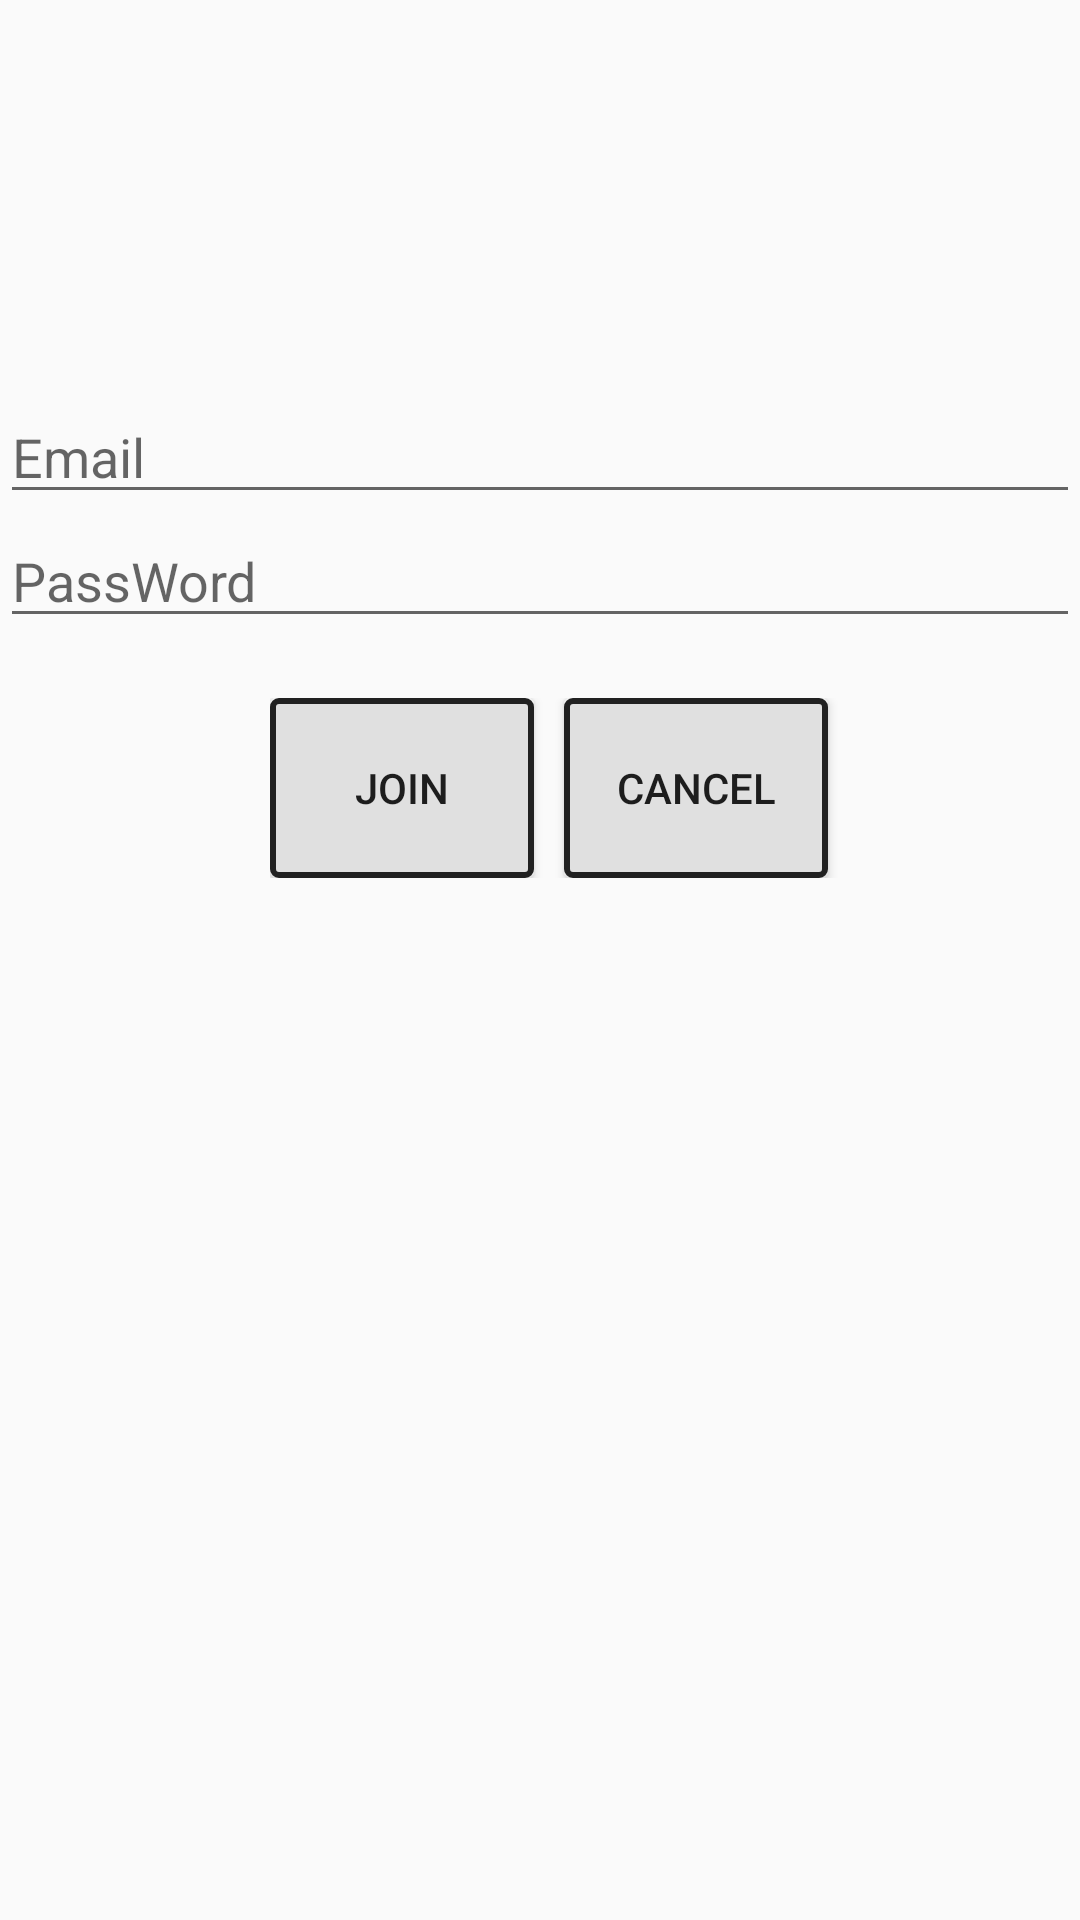

Write the Android layout XML for this screen, with the resource values it uses.
<!-- AndroidManifest.xml: application theme AppTheme -->
<!-- res/layout/activity_join.xml -->
<?xml version="1.0" encoding="utf-8"?>
<RelativeLayout xmlns:android="http://schemas.android.com/apk/res/android"
    xmlns:app="http://schemas.android.com/apk/res-auto"
    xmlns:tools="http://schemas.android.com/tools"
    android:layout_width="match_parent"
    android:layout_height="match_parent"
    tools:context="com.example.amdin.newstart.JoinActivity">

    <EditText
        android:id="@+id/email"
        android:layout_width="match_parent"
        android:layout_height="wrap_content"
        android:hint="Email"
        android:paddingTop="140dp"/>

    <EditText
        android:id="@+id/password"
        android:layout_width="match_parent"
        android:layout_height="wrap_content"
        android:layout_below="@id/email"
        android:hint="PassWord"
        android:inputType="textPassword" />

    <LinearLayout
        android:layout_width="match_parent"
        android:layout_height="wrap_content"
        android:layout_below="@id/password"
        android:paddingLeft="90dp"
        android:paddingTop="20dp">

        <Button
            android:id="@+id/joinBtn"
            android:layout_width="wrap_content"
            android:layout_height="wrap_content"
            android:layout_centerHorizontal="true"
            android:onClick="onJoin"
            android:background="@drawable/submitbtn"
            android:text="join" />

        <Button
            android:id="@+id/cancelBtn"
            android:layout_width="wrap_content"
            android:layout_height="wrap_content"
            android:layout_below="@id/passwordEditText"
            android:layout_centerHorizontal="true"
            android:text="cancel"
            android:onClick="onCancel"
            android:background="@drawable/submitbtn"
            android:layout_marginLeft="10dp"/>

    </LinearLayout>


</RelativeLayout>
<!-- resources referenced by this layout -->
<resources>
  <!-- drawable submitbtn (drawable) -->
  <?xml version="1.0" encoding="utf-8"?>
  <shape xmlns:android="http://schemas.android.com/apk/res/android" android:shape="rectangle" >
      <corners
          android:radius="2dp"
          />
      <solid
          android:color="#E0E0E0"
          />
      <padding
          android:left="0dp"
          android:top="0dp"
          android:right="0dp"
          android:bottom="0dp"
          />
      <size
          android:width="80dp"
          android:height="60dp"
          />
      <stroke
          android:width="2dp"
          android:color="#212121"
          />
  </shape>
  <style name="AppTheme" parent="Theme.AppCompat.Light.DarkActionBar">
          
          <item name="colorPrimary">@color/colorPrimary</item>
          <item name="colorPrimaryDark">@color/colorPrimaryDark</item>
          <item name="colorAccent">@color/colorAccent</item>
      </style>
  <!-- not gathered from this repository: default colours our renderer supplied (Android Studio template values) -->
  <color name="colorPrimary">#FF6200EE</color>
  <color name="colorPrimaryDark">#FF3700B3</color>
  <color name="colorAccent">#FF03DAC5</color>
</resources>
